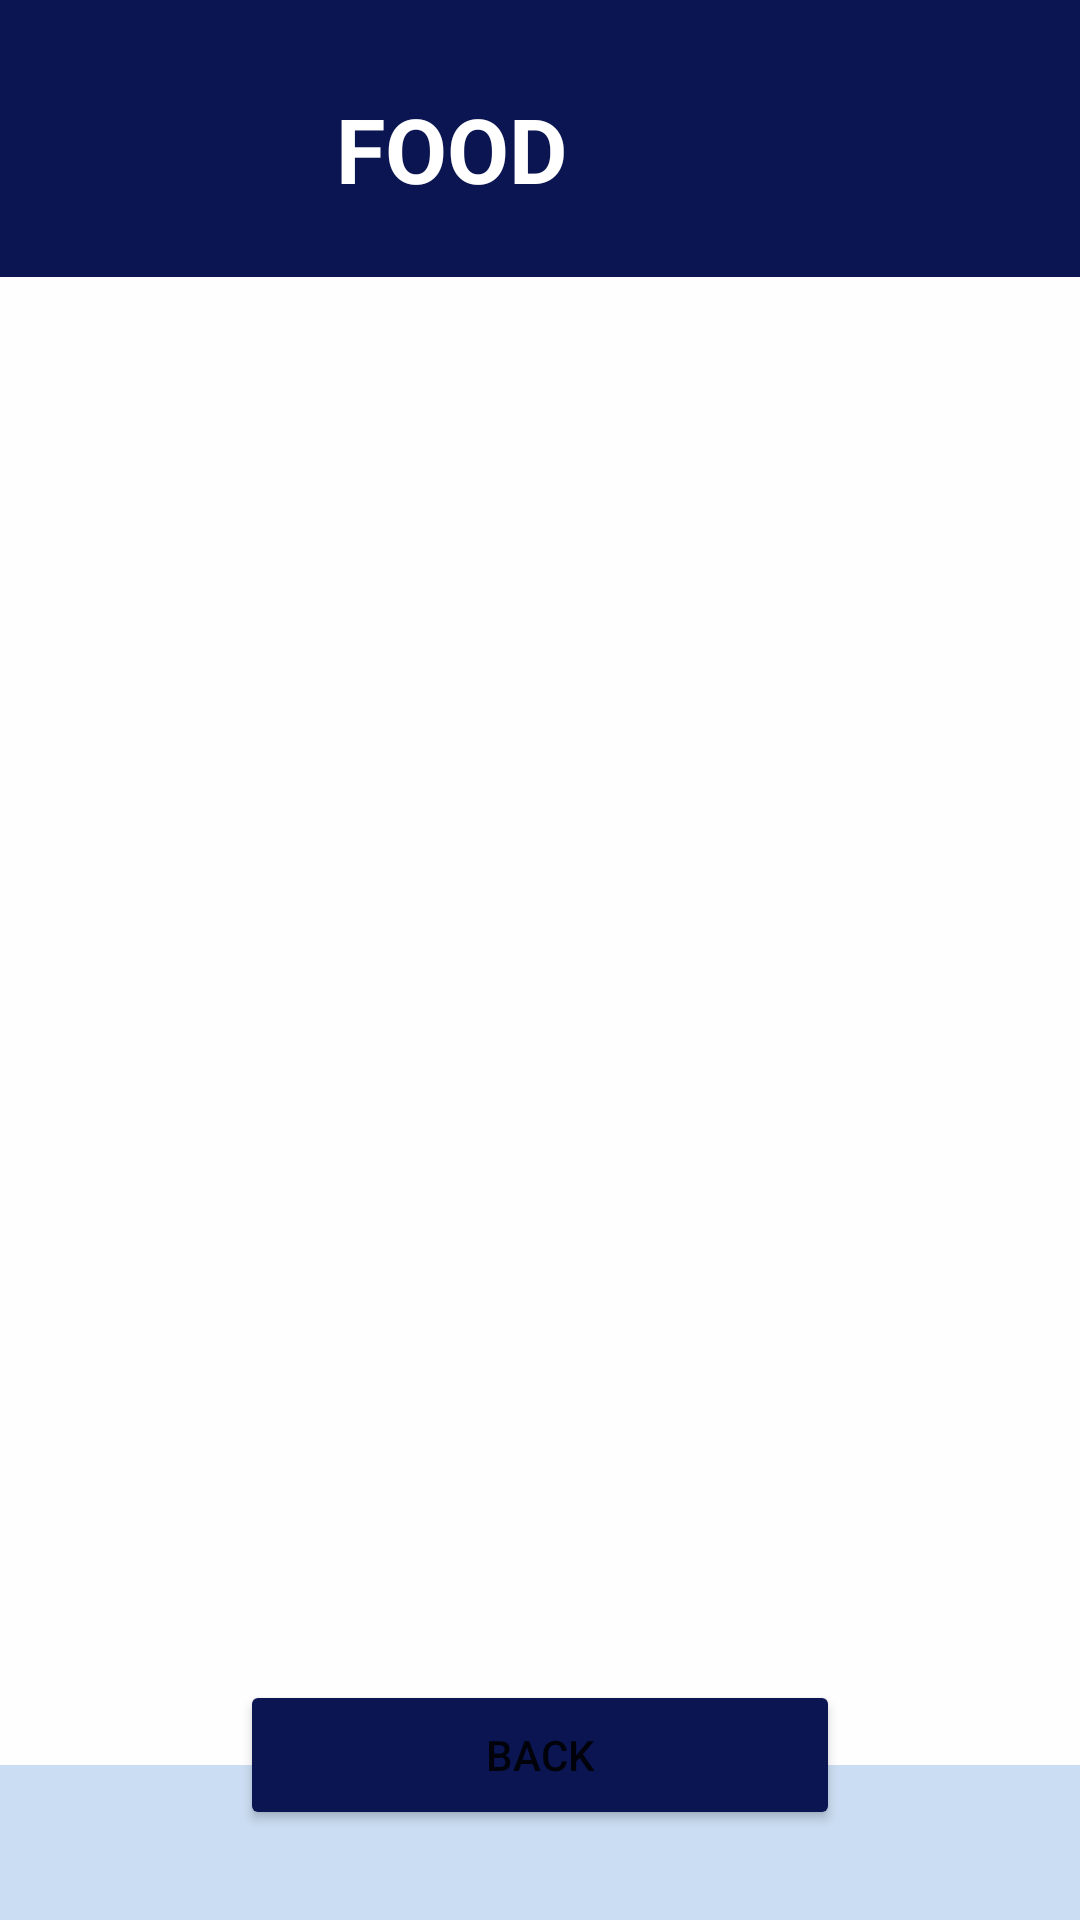

Write the Android layout XML for this screen, with the resource values it uses.
<!-- AndroidManifest.xml: application theme Theme.MADProject -->
<!-- res/layout/fragment_food_charity_list.xml -->
<?xml version="1.0" encoding="utf-8"?>
<androidx.constraintlayout.widget.ConstraintLayout xmlns:android="http://schemas.android.com/apk/res/android"
    xmlns:app="http://schemas.android.com/apk/res-auto"
    xmlns:tools="http://schemas.android.com/tools"
    android:layout_width="match_parent"
    android:layout_height="match_parent"
    android:background="#CBDDF2"
    tools:context=".Food_charity_list">

    <RelativeLayout
        android:id="@+id/relativeLayout"
        android:layout_width="match_parent"
        android:layout_height="wrap_content"
        android:background="@color/blue3"
        app:layout_constraintTop_toTopOf="parent">

        <RelativeLayout
            android:layout_width="match_parent"
            android:layout_height="wrap_content"
            android:padding="16dp">

            <LinearLayout
                android:layout_width="match_parent"
                android:layout_height="wrap_content"
                android:gravity="center_vertical">

                <ImageView
                    android:layout_width="80dp"
                    android:layout_height="80dp"
                    android:layout_gravity="center"
                    android:src="@drawable/baseline_fastfood_24"></ImageView>

                <TextView
                    android:id="@+id/newsFeedHeader"
                    android:layout_width="match_parent"
                    android:layout_height="53dp"
                    android:layout_marginStart="16dp"
                    android:text="FOOD"
                    android:textColor="@color/white"
                    android:textSize="30dp"
                    android:textStyle="bold" />
            </LinearLayout>


        </RelativeLayout>


    </RelativeLayout>

    <androidx.recyclerview.widget.RecyclerView
        android:id="@+id/rv_food_chariti_list"
        android:layout_width="369dp"
        android:layout_height="496dp"
        android:layout_marginTop="16dp"
        android:background="#FEFEFE"
        app:layout_constraintBottom_toTopOf="@+id/btn_food_back"
        app:layout_constraintEnd_toEndOf="parent"
        app:layout_constraintStart_toStartOf="parent"
        app:layout_constraintTop_toBottomOf="@+id/relativeLayout"
        app:layout_constraintVertical_bias="0.561" />

    <androidx.cardview.widget.CardView
        android:id="@+id/cv_edu1"
        android:layout_width="match_parent"
        android:layout_height="wrap_content"
        android:layout_margin="16dp"
        android:layout_marginTop="80dp"
        android:backgroundTint="@color/blue2"
        app:cardCornerRadius="10dp"
        app:layout_constraintEnd_toEndOf="parent"
        app:layout_constraintHorizontal_bias="0.0"
        app:layout_constraintStart_toStartOf="parent"
        app:layout_constraintTop_toBottomOf="@+id/relativeLayout" />

    <androidx.cardview.widget.CardView
        android:id="@+id/cv_edu2"
        android:layout_width="match_parent"
        android:layout_height="wrap_content"
        android:layout_margin="16dp"
        android:backgroundTint="@color/blue2"
        app:cardCornerRadius="10dp"
        app:layout_constraintEnd_toEndOf="parent"
        app:layout_constraintStart_toStartOf="parent"
        app:layout_constraintTop_toBottomOf="@+id/cv_edu1" />

    <androidx.cardview.widget.CardView
        android:id="@+id/cv_edu3"
        android:layout_width="match_parent"
        android:layout_height="wrap_content"
        android:layout_margin="16dp"
        android:backgroundTint="@color/blue2"
        app:cardCornerRadius="10dp"
        app:layout_constraintEnd_toEndOf="parent"
        app:layout_constraintStart_toStartOf="parent"
        app:layout_constraintTop_toBottomOf="@+id/cv_edu2" />

    <Button
        android:id="@+id/btn_food_back"
        android:layout_width="@dimen/btnWidth"
        android:layout_height="@dimen/btnHeight"
        android:layout_marginBottom="30dp"
        android:backgroundTint="#0A1551"
        android:text="BACK"
        android:textSize="14sp"
        app:layout_constraintBottom_toBottomOf="parent"
        app:layout_constraintEnd_toEndOf="parent"
        app:layout_constraintStart_toStartOf="parent" />


</androidx.constraintlayout.widget.ConstraintLayout>
<!-- resources referenced by this layout -->
<resources>
  <color name="blue2">#ccdef3</color>
  <color name="blue3">#0a1551</color>
  <color name="white">#FFFFFFFF</color>
  <dimen name="btnHeight">50dp</dimen>
  <dimen name="btnWidth">200dp</dimen>
  <style name="Theme.MADProject" parent="Theme.MaterialComponents.DayNight.NoActionBar">
  
      </style>
</resources>
